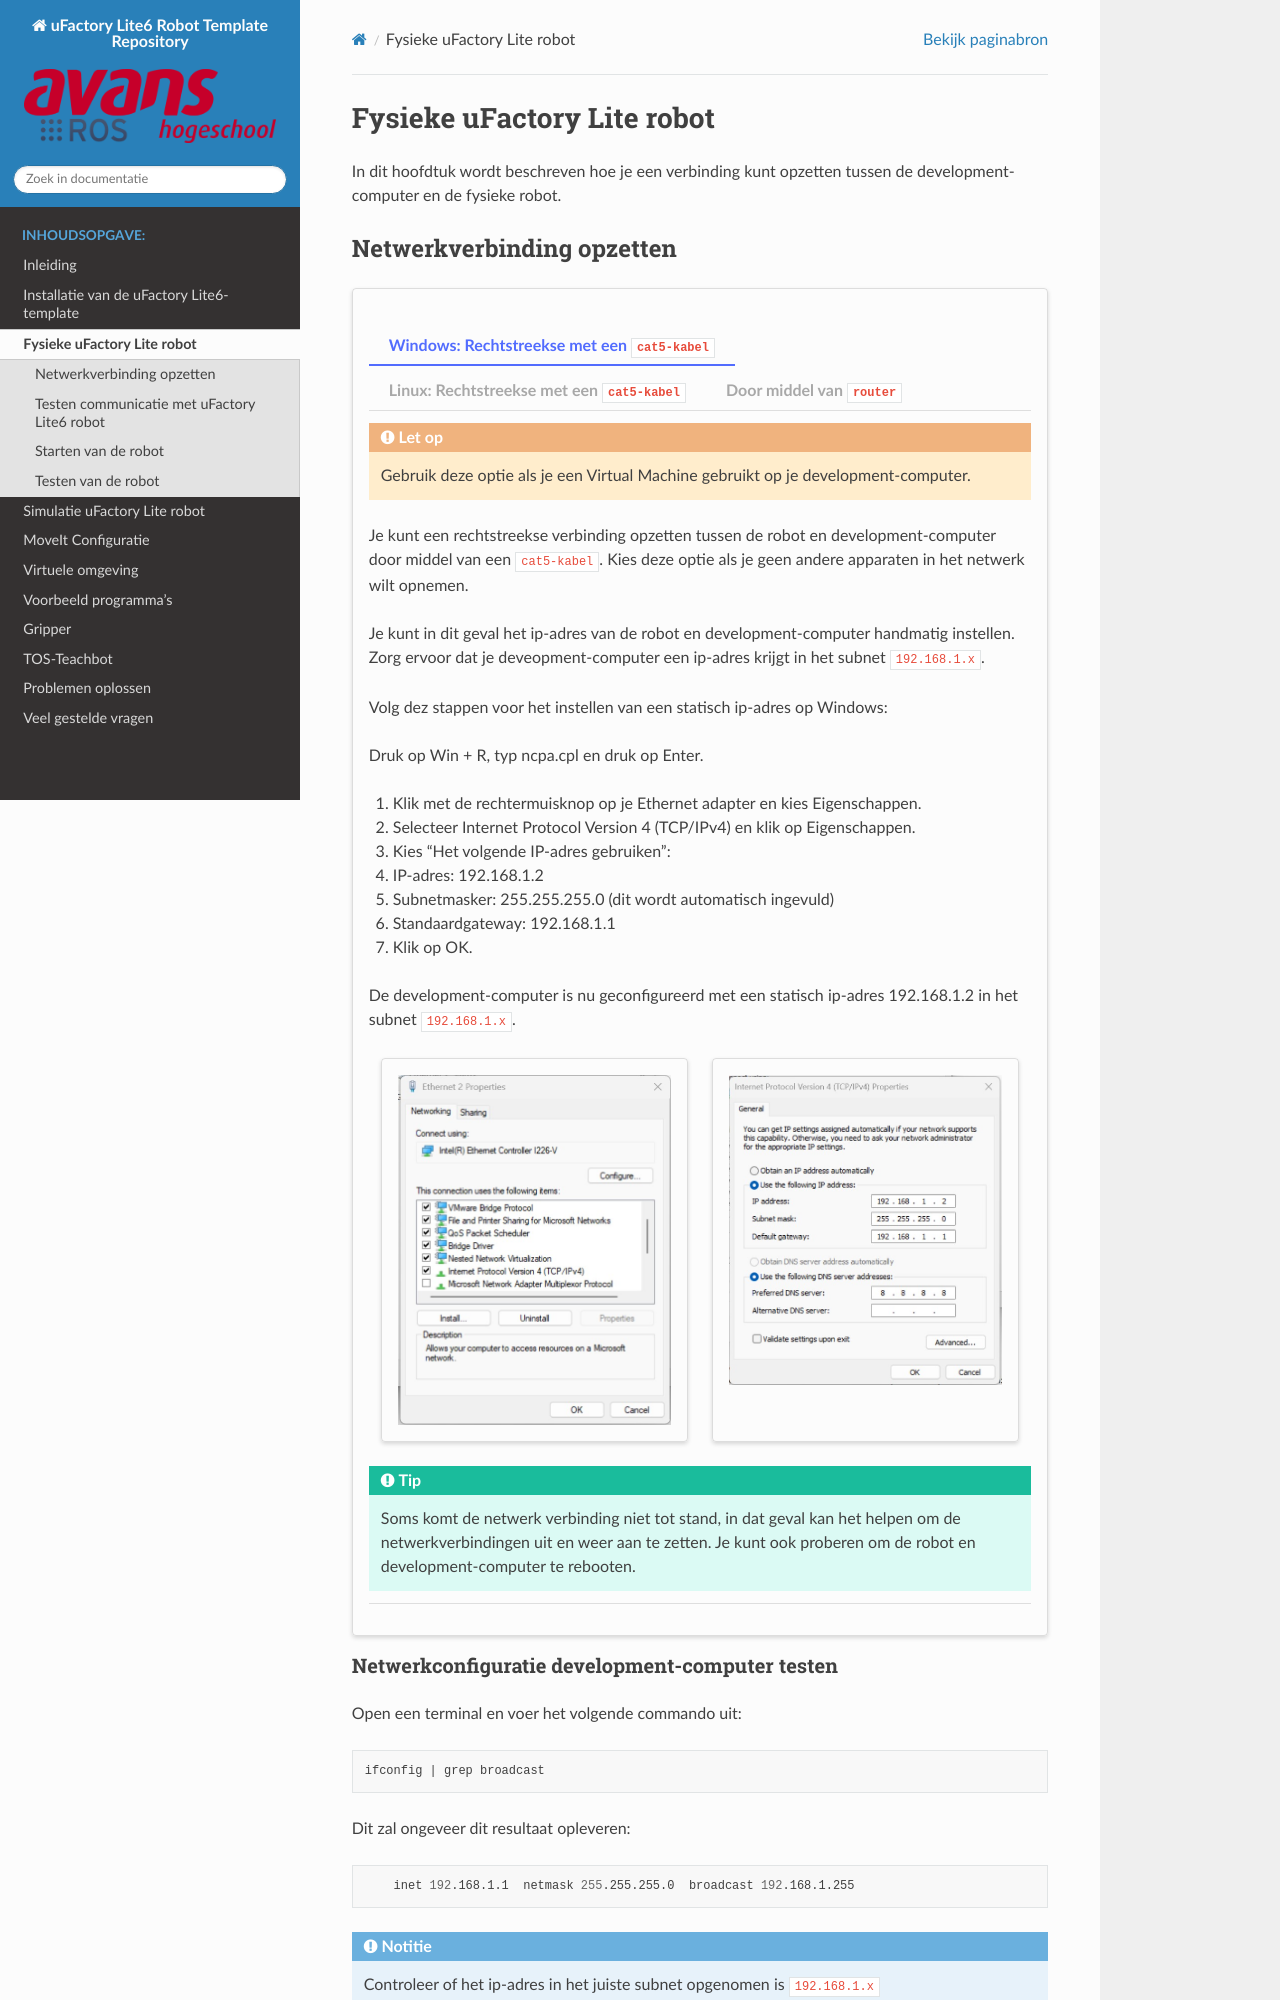

repository: AvansMechatronica/my_lite6_ROS2 · page: documentation/real_robot.html · generator: sphinx

# Fysieke uFactory Lite robot

In dit hoofdtuk wordt beschreven hoe je een verbinding kunt opzetten tussen de development-computer en de fysieke robot.

## Netwerkverbinding opzetten
:::::::{card} 

::::::{tab-set}


:::::{tab-item} Windows: Rechtstreekse met een `cat5-kabel`
:::: {attention}
Gebruik deze optie als je een Virtual Machine gebruikt op je development-computer.
::::

Je kunt een rechtstreekse verbinding opzetten tussen de robot en development-computer door middel van een `cat5-kabel`. Kies deze optie als je geen andere apparaten in het netwerk wilt opnemen.

Je kunt in dit geval het ip-adres van de robot en development-computer handmatig instellen. Zorg ervoor dat je deveopment-computer een ip-adres krijgt in het subnet `192.168.1.x`.

Volg dez stappen voor het instellen van een statisch ip-adres op Windows:

Druk op Win + R, typ ncpa.cpl en druk op Enter.
1. Klik met de rechtermuisknop op je Ethernet adapter en kies Eigenschappen.
2. Selecteer Internet Protocol Version 4 (TCP/IPv4) en klik op Eigenschappen.
3. Kies "Het volgende IP-adres gebruiken":
1. IP-adres: 192.168.1.2
2. Subnetmasker: 255.255.255.0 (dit wordt automatisch ingevuld)
3. Standaardgateway: 192.168.1.1
4. Klik op OK.

De development-computer is nu geconfigureerd met een statisch ip-adres 192.168.1.2 in het subnet `192.168.1.x`.

::::{grid} 2
:::{grid-item-card} 
![Image](../images/Ethernet.jpg)
:::
:::{grid-item-card}
![Image](../images/Ethernet-ip4.jpg)
:::
::::

::::{tip}
Soms komt de netwerk verbinding niet tot stand, in dat geval kan het helpen om de netwerkverbindingen uit en weer aan te zetten. Je kunt ook proberen om de robot en development-computer te rebooten.
::::

:::::

:::::{tab-item} Linux: Rechtstreekse met een `cat5-kabel`
Je kunt een rechtstreekse verbinding opzetten tussen de robot en development-computer door middel van een `cat5-kabel`. Kies deze optie als je geen andere apparaten in het netwerk wilt opnemen.

je kunt in dit geval het ip-adres van de robot en development-computer handmatig instellen. Zorg ervoor dat je deveopment-computer een ip-adres krijgt in het subnet `192.168.1.x`.

Open op de development-computer de netwerkinstellingen:
![image](../images/network-settings.png)

Kies onder `wired` het tandwiel icoon en vervolgens `IPv4` tabblad. Kies hier voor `Manual` en vul de volgende gegevens in:
* IP-adres: 192.168.1.1 (je kunt ook een ander ip-adres kiezen, zolang deze maar in het subnet `192.168.1.x` ligt)
* Netmask: 255.255.255.0
* Gateway: 192.168.1.1

![imgage](../images/wired-config.png)

Sluit de instellingen.

::::{tip}
Soms komt de netwerk verbinding niet tot stand, in dat geval kan het helpen om de netwerkverbindingen uit en weer aan te zetten. Je kunt ook proberen om de robot en development-computer te rebooten.
::::

:::::

:::::{tab-item} Door middel van `router`

Je kunt een verbinding opzetten tussen de robot en development-computer door middel van een router. De router zorgt voor een stabiele verbinding tussen de robot en development-computer, en voorkomt interferentie met andere apparaten in het netwerk. Tevens kun je met een router ook andere apparaten in het netwerk opnemen zoals b.v. camera's of de teachbot
